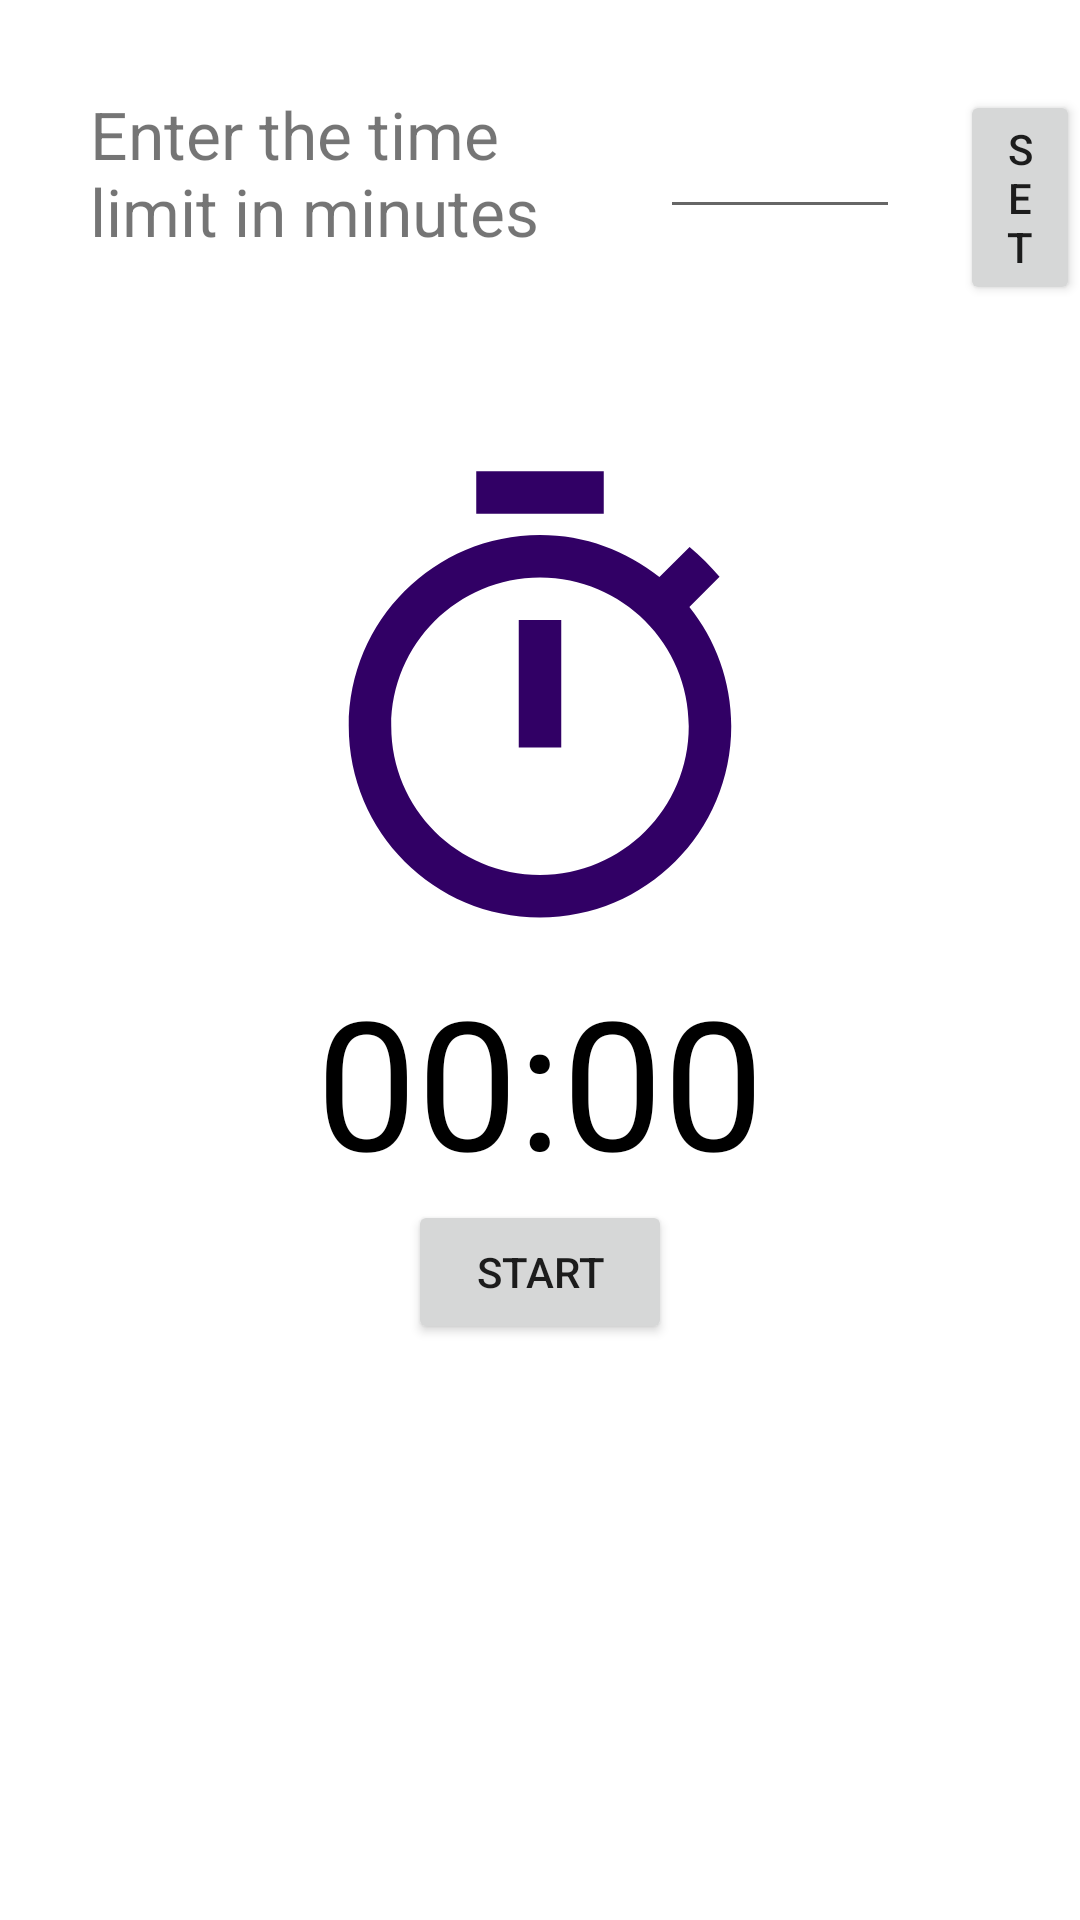

Android layout source for this screen:
<!-- AndroidManifest.xml: application theme Theme.StudentPage -->
<!-- res/layout/activity_timer.xml -->
<?xml version="1.0" encoding="utf-8"?>
<RelativeLayout xmlns:android="http://schemas.android.com/apk/res/android"
xmlns:app="http://schemas.android.com/apk/res-auto"
    xmlns:tools="http://schemas.android.com/tools"
    android:layout_width="match_parent"
    android:layout_height="match_parent"
    tools:context="com.example.studentpage.timer">


    <TextView
        android:id="@+id/text_view_countdown"
        android:layout_width="wrap_content"
        android:layout_height="wrap_content"
        android:layout_centerHorizontal="true"
        android:layout_centerVertical="false"
        android:layout_marginTop="320dp"
        android:text="00:00"
        android:textColor="@android:color/black"
        android:textSize="60sp" />

    <TextView
        android:id="@+id/textView1"
        android:layout_margin="30dp"
        android:layout_width="160dp"
        android:layout_height="60dp"
        android:textSize="22dp"
        android:text="Enter the time limit in minutes" />

    <Button
        android:id="@+id/button_start_pause"
        android:layout_width="wrap_content"
        android:layout_height="wrap_content"
        android:layout_below="@+id/text_view_countdown"
        android:layout_centerHorizontal="true"
        android:text="start" />

    <Button
        android:id="@+id/button_reset"
        android:layout_width="wrap_content"
        android:layout_height="wrap_content"
        android:layout_below="@+id/text_view_countdown"
        android:layout_marginStart="11dp"
        android:layout_toEndOf="@+id/button_start_pause"
        android:text="reset"
        android:visibility="invisible"
        tools:visibility="visible" />

    <ImageView
        android:id="@+id/time_icon"
        android:layout_width="170dp"
        android:layout_height="170dp"

        android:layout_centerHorizontal="true"
        android:layout_marginTop="150dp"
        app:srcCompat="@drawable/ic_baseline_timer_24" />

    <EditText
        android:id="@+id/editTextNumber"
        android:layout_width="80dp"
        android:layout_height="wrap_content"

        android:layout_marginTop="30dp"
        android:layout_marginEnd="20dp"
        android:layout_marginBottom="30dp"
        android:layout_toEndOf="@+id/textView1"
        android:ems="10"
        android:inputType="number"
        android:textSize="22dp" />

    <Button
        android:id="@+id/button1"
        android:layout_width="70dp"
        android:layout_height="wrap_content"
        android:layout_toEndOf="@+id/editTextNumber"
        android:layout_marginTop="30dp"
        android:text="Set" />

    <ImageView
        android:id="@+id/imageView"
        android:layout_width="120dp"
        android:layout_height="120dp"
        android:layout_below="@+id/button_start_pause"
        android:layout_centerHorizontal="true"
        android:layout_margin="40dp"

        app:srcCompat="@drawable/image_map_1" />


</RelativeLayout>
<!-- resources referenced by this layout -->
<resources>
  <!-- drawable ic_baseline_timer_24 (drawable) -->
  <vector android:height="24dp" android:tint="#310065"
      android:viewportHeight="24" android:viewportWidth="24"
      android:width="24dp" xmlns:android="http://schemas.android.com/apk/res/android">
      <path android:fillColor="@android:color/white" android:pathData="M15,1L9,1v2h6L15,1zM11,14h2L13,8h-2v6zM19.03,7.39l1.42,-1.42c-0.43,-0.51 -0.9,-0.99 -1.41,-1.41l-1.42,1.42C16.07,4.74 14.12,4 12,4c-4.97,0 -9,4.03 -9,9s4.02,9 9,9 9,-4.03 9,-9c0,-2.12 -0.74,-4.07 -1.97,-5.61zM12,20c-3.87,0 -7,-3.13 -7,-7s3.13,-7 7,-7 7,3.13 7,7 -3.13,7 -7,7z"/>
  </vector>
  <style name="Theme.StudentPage" parent="Theme.MaterialComponents.DayNight.DarkActionBar">
          
          <item name="colorPrimary">@color/purple_500</item>
          <item name="colorPrimaryVariant">@color/purple_700</item>
          <item name="colorOnPrimary">@color/white</item>
          
          <item name="colorSecondary">@color/teal_200</item>
          <item name="colorSecondaryVariant">@color/teal_700</item>
          <item name="colorOnSecondary">@color/black</item>
          
          <item name="android:statusBarColor" tools:targetApi="l">?attr/colorPrimaryVariant</item>
          
      </style>
  <!-- not gathered from this repository: default colours our renderer supplied (Android Studio template values) -->
  <color name="purple_500">#FF6200EE</color>
  <color name="purple_700">#FF3700B3</color>
  <color name="teal_200">#FF03DAC5</color>
  <color name="teal_700">#FF018786</color>
  <color name="black">#FF000000</color>
  <color name="white">#FFFFFFFF</color>
</resources>
